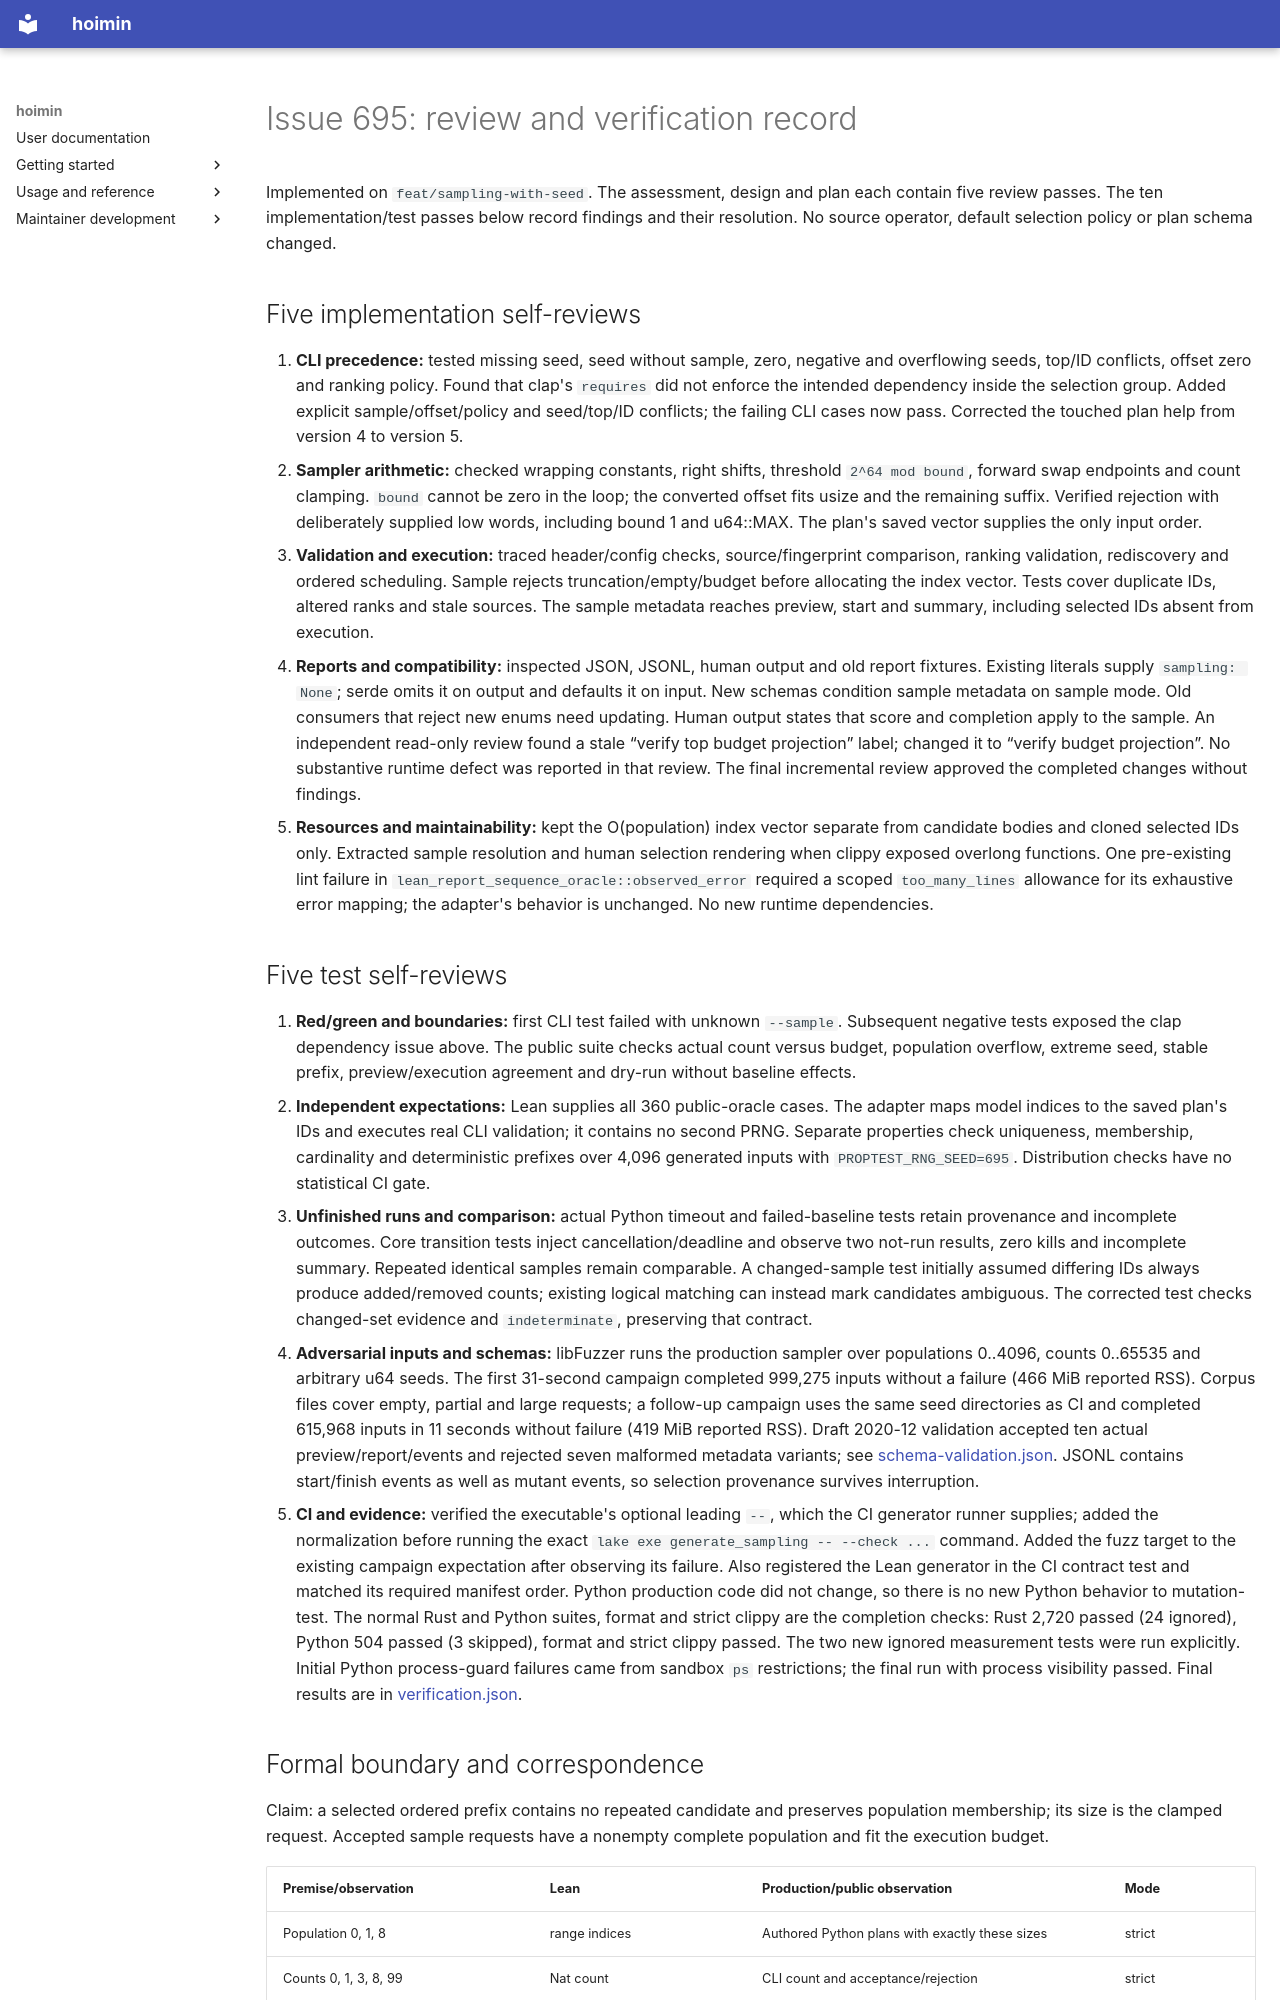

repository: HayaoSuzuki/hoimin · page: development/work/reports/issue-695/review/index.html · generator: mkdocs

# Issue 695: review and verification record

Implemented on `feat/sampling-with-seed`. The assessment, design and plan each
contain five review passes. The ten implementation/test passes below record
findings and their resolution. No source operator, default selection policy or
plan schema changed.

## Five implementation self-reviews

1. **CLI precedence:** tested missing seed, seed without sample, zero, negative and
   overflowing seeds, top/ID conflicts, offset zero and ranking policy. Found that
   clap's `requires` did not enforce the intended dependency inside the selection
   group. Added explicit sample/offset/policy and seed/top/ID conflicts; the failing
   CLI cases now pass. Corrected the touched plan help from version 4 to version 5.
2. **Sampler arithmetic:** checked wrapping constants, right shifts, threshold
   `2^64 mod bound`, forward swap endpoints and count clamping. `bound` cannot be
   zero in the loop; the converted offset fits usize and the remaining suffix.
   Verified rejection with deliberately supplied low words, including bound 1 and
   u64::MAX. The plan's saved vector supplies the only input order.
3. **Validation and execution:** traced header/config checks, source/fingerprint
   comparison, ranking validation, rediscovery and ordered scheduling. Sample
   rejects truncation/empty/budget before allocating the index vector. Tests cover
   duplicate IDs, altered ranks and stale sources. The sample metadata reaches
   preview, start and summary, including selected IDs absent from execution.
4. **Reports and compatibility:** inspected JSON, JSONL, human output and old report
   fixtures. Existing literals supply `sampling: None`; serde omits it on output
   and defaults it on input. New schemas condition sample metadata on sample mode.
   Old consumers that reject new enums need updating. Human output states that
   score and completion apply to the sample. An independent read-only review found
   a stale “verify top budget projection” label; changed it to “verify budget
   projection”. No substantive runtime defect was reported in that review.
   The final incremental review approved the completed changes without findings.
5. **Resources and maintainability:** kept the O(population) index vector separate
   from candidate bodies and cloned selected IDs only. Extracted sample resolution
   and human selection rendering when clippy exposed overlong functions. One
   pre-existing lint failure in `lean_report_sequence_oracle::observed_error`
   required a scoped `too_many_lines` allowance for its exhaustive error mapping;
   the adapter's behavior is unchanged. No new runtime dependencies.

## Five test self-reviews

1. **Red/green and boundaries:** first CLI test failed with unknown `--sample`.
   Subsequent negative tests exposed the clap dependency issue above. The public
   suite checks actual count versus budget, population overflow, extreme seed,
   stable prefix, preview/execution agreement and dry-run without baseline effects.
2. **Independent expectations:** Lean supplies all 360 public-oracle cases. The
   adapter maps model indices to the saved plan's IDs and executes real CLI
   validation; it contains no second PRNG. Separate properties check uniqueness,
   membership, cardinality and deterministic prefixes over 4,096 generated inputs
   with `PROPTEST_RNG_SEED=695`. Distribution checks have no statistical CI gate.
3. **Unfinished runs and comparison:** actual Python timeout and failed-baseline
   tests retain provenance and incomplete outcomes. Core transition tests inject
   cancellation/deadline and observe two not-run results, zero kills and incomplete
   summary. Repeated identical samples remain comparable. A changed-sample test
   initially assumed differing IDs always produce added/removed counts; existing
   logical matching can instead mark candidates ambiguous. The corrected test
   checks changed-set evidence and `indeterminate`, preserving that contract.
4. **Adversarial inputs and schemas:** libFuzzer runs the production sampler over
   populations 0..4096, counts 0..65535 and arbitrary u64 seeds. The first 31-second
   campaign completed 999,275 inputs without a failure (466 MiB reported RSS).
   Corpus files cover empty, partial and large requests; a follow-up campaign uses
   the same seed directories as CI and completed 615,968 inputs in 11 seconds
   without failure (419 MiB reported RSS). Draft 2020-12 validation accepted ten actual
   preview/report/events and rejected seven malformed metadata variants; see
   [schema-validation.json](schema-validation.json). JSONL contains start/finish
   events as well as mutant events, so selection provenance survives interruption.
5. **CI and evidence:** verified the executable's optional leading `--`, which the
   CI generator runner supplies; added the normalization before running the exact
   `lake exe generate_sampling -- --check ...` command. Added the fuzz target to the
   existing campaign expectation after observing its failure. Also registered the
   Lean generator in the CI contract test and matched its required manifest order.
   Python production
   code did not change, so there is no new Python behavior to mutation-test.
   The normal Rust and Python suites, format and strict clippy are the completion
   checks: Rust 2,720 passed (24 ignored), Python 504 passed (3 skipped), format
   and strict clippy passed. The two new ignored measurement tests were run
   explicitly. Initial Python process-guard failures came from sandbox `ps`
   restrictions; the final run with process visibility passed. Final results are
   in [verification.json](verification.json).
